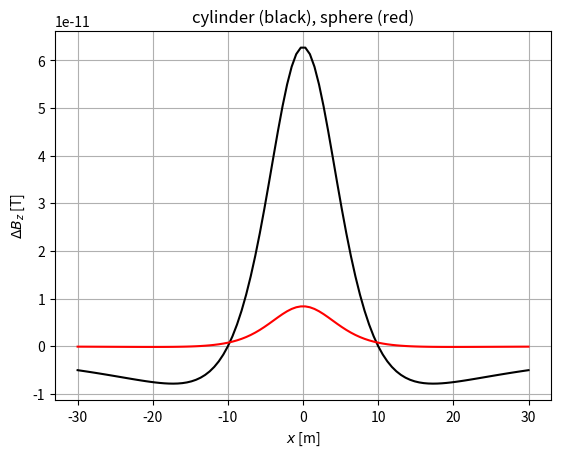

This chart was generated by the following Python code:
import numpy as np
import matplotlib.pyplot as plt

# Permeability constant [N/A^2]
mu=4.0*np.pi*10e-7

# Depth of the sphere [m]
z_sphere=10.0
# Radius of the sphere [m]
R_sphere=1.0
# Magnetization contrast [A/m]
dMz_sphere=1.0e-3

x=np.linspace(-30.0,30.0,100)

dBz_sphere=(mu/3.0)*R_sphere**3*dMz_sphere*(2.0*z_sphere**2-x**2)/(z_sphere**2+x**2)**(5.0/2.0)

# Depth of the cyliner [m]
z_cylinder=10.0
# Radius of the cylinder [m]
R_cylinder=1.0
# Magnetization contrast [A/m]
dMz_cylinder=1.0e-3

dBz_cylinder=(mu/2.0)*R_cylinder**2*dMz_cylinder*(z_cylinder**2-x**2)/(z_cylinder**2+x**2)**2

# Plot
plt.plot(x,dBz_cylinder,'k')
plt.plot(x,dBz_sphere,'r')
plt.xlabel(r'$x$ [m]')
plt.ylabel(r'$\Delta B_z$ [T]')
plt.title('cylinder (black), sphere (red)')
plt.grid()
plt.show()